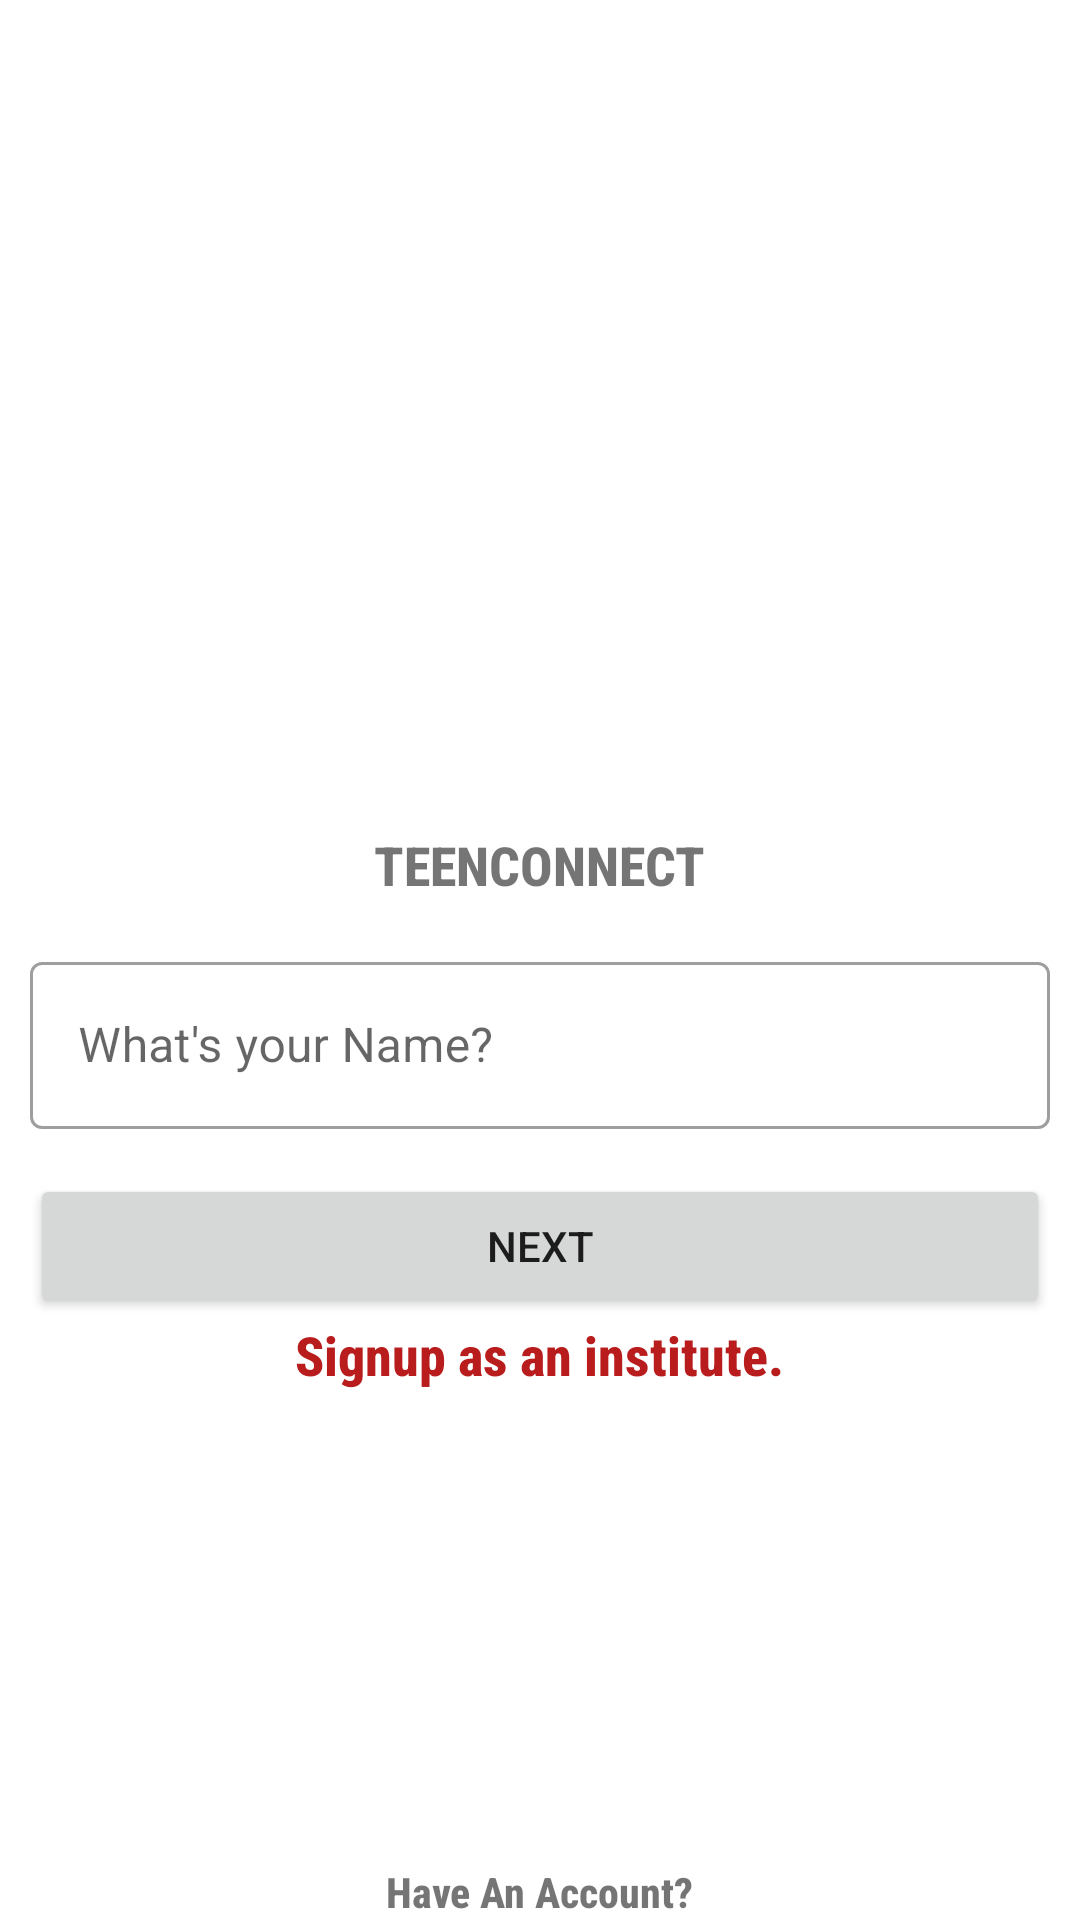

The Android layout XML behind this screen, and the referenced resources:
<!-- AndroidManifest.xml: application theme Theme.TeenConnect -->
<!-- res/layout/activity_signup.xml -->
<?xml version="1.0" encoding="utf-8"?>
<RelativeLayout xmlns:android="http://schemas.android.com/apk/res/android"
    xmlns:app="http://schemas.android.com/apk/res-auto"
    xmlns:tools="http://schemas.android.com/tools"
    android:layout_width="match_parent"
    android:layout_height="match_parent"
    tools:context=".SignupActivity">
    <RelativeLayout
        android:layout_width="match_parent"
        android:layout_height="wrap_content"
        android:layout_centerInParent="true">
        <RelativeLayout
            android:id="@+id/idlogoLyout"
            android:layout_width="match_parent"
            android:layout_height="wrap_content">
            <ImageView
                android:id="@+id/idlogo"
                android:layout_width="100dp"
                android:layout_height="100dp"
                android:src="@drawable/logo"
                android:layout_centerHorizontal="true"/>

            <TextView
                android:layout_width="wrap_content"
                android:layout_height="wrap_content"
                android:text="TEENCONNECT"
                android:layout_below="@+id/idlogo"
                android:layout_centerHorizontal="true"
                android:fontFamily="sans-serif-condensed-medium"
                android:textSize="18dp"
                android:textStyle="bold"/>
        </RelativeLayout>

        <LinearLayout
            android:layout_width="match_parent"
            android:layout_height="wrap_content"
            android:orientation="vertical"
            android:layout_marginHorizontal="10dp"
            android:layout_below="@+id/idlogoLyout">
            <com.google.android.material.textfield.TextInputLayout
                android:id="@+id/idEmailFieldLyout"
                style="@style/Widget.MaterialComponents.TextInputLayout.OutlinedBox"
                android:layout_width="match_parent"
                android:layout_height="wrap_content"
                android:layout_marginVertical="15dp"
                android:hint="What's your Name?">

                <com.google.android.material.textfield.TextInputEditText
                    android:id="@+id/idEmailText"
                    android:layout_width="match_parent"
                    android:layout_height="wrap_content"
                    android:importantForAutofill="no"
                    android:singleLine="true" />
            </com.google.android.material.textfield.TextInputLayout>

            <Button
                android:layout_width="match_parent"
                android:layout_height="wrap_content"
                android:text="NEXT"/>
            <TextView
                android:layout_width="wrap_content"
                android:layout_height="wrap_content"
                android:text="Signup as an institute."
                android:fontFamily="sans-serif-condensed-medium"
                android:textStyle="bold"
                android:layout_gravity="center"
                android:textSize="18dp"
                android:textColor="@color/red_800"
                tools:ignore="OnClick" />
        </LinearLayout>
    </RelativeLayout>
    <TextView
        android:layout_width="wrap_content"
        android:layout_height="wrap_content"
        android:text="Have An Account?"
        android:onClick="HaveAcc"
        android:fontFamily="sans-serif-condensed-medium"
        android:textStyle="bold"
        android:layout_alignParentBottom="true"
        android:layout_centerHorizontal="true"
        tools:ignore="OnClick" />
</RelativeLayout>
<!-- resources referenced by this layout -->
<resources>
  <color name="red_800">#B91C1C</color>
  <style name="Theme.TeenConnect" parent="Theme.MaterialComponents.DayNight.NoActionBar">
          
          <item name="colorPrimary">@color/red_800</item>
          <item name="colorPrimaryVariant">@color/red_500</item>
          <item name="colorOnPrimary">@color/white</item>
          
          <item name="colorSecondary">@color/red_200</item>
          <item name="colorSecondaryVariant">@color/gray_50</item>
          <item name="colorOnSecondary">@color/black</item>
          
          <item name="android:statusBarColor">?attr/colorPrimaryVariant</item>
          
      </style>
  <color name="red_500">#ef4444</color>
  <color name="white">#FFFFFFFF</color>
  <color name="red_200">#fecaca</color>
  <color name="gray_50">#f9fafb</color>
  <color name="black">#FF000000</color>
</resources>
